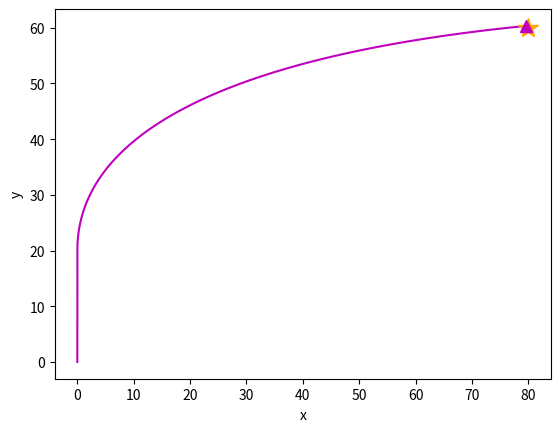

The script that saved this image:
import numpy as np
from scipy.integrate import solve_ivp
import matplotlib.pyplot as plt

g = np.array([0, -9.82])
c = 0.05
km = 700
target_x = 80
target_y = 60

def massa(t):
    if t <= 10:
        massa = 8 - 0.4 * t
    else:
        massa = 4
    return massa

def massa_derivata(t):
    if t < 10:
        return -0.4
    else:
        return 0

def styrning_test(alpha):
    return alpha * np.pi / 180

#Ungefär motsvarande solve_ivp-events. Funtkion som används för att se om vi är max 1 l.e. från målet.
def check_hit(x, y):
    avstand = np.sqrt((x - target_x)**2 + (y - target_y)**2)
    return avstand <= 1

def raketbana(t, Y, alpha):
    x = Y[0]
    y = Y[1]
    vx = Y[2]
    vy = Y[3]

    m = massa(t)
    m_der = massa_derivata(t)

    if y < 20:
        theta = np.pi/2
    else:
        theta = styrning_test(alpha)

    u = np.array([
        km * np.cos(theta),
        km * np.sin(theta)
    ])

    v = np.array([vx, vy])
    v_norm = np.linalg.norm(v)
    
    luft = c * v_norm * v
    
    F = m * g - luft
    a = F/m - m_der/m * u

    ax = a[0]
    ay = a[1]

    return np.array([vx, vy, ax, ay])

#Runge-Kutta 3 - lösare
def solver(f, t0, y0, dt, alpha):
    interval = round((t0[1]-t0[0])/dt)
    tvec = np.linspace(t0[0], t0[1], interval+1)

    yder = np.zeros((len(y0), len(tvec)))

    i = 0

    yder[:,i] = y0

    for t in tvec[0:len(tvec)-1]:
        k1 = f(t, yder[:,i], alpha)
        k2 = f(t + dt/2, yder[:,i] + (dt/2)*k1, alpha)
        k3 = f(t + dt, yder[:,i] - dt*k1 + 2*dt*k2, alpha)
        k =  (k1 + 4*k2 + k3)/6
        yder[:,i + 1] = yder[:,i] + dt*k

        x_nuvarande = yder[0, i]
        y_nuvarande = yder[1, i]

        #Om vi har träffat avslutar vi beräkningen
        if check_hit(x_nuvarande, y_nuvarande):
            break
        
        i+=1
    #Vi returnerar inte hela tvec om inte hela har fyllts. Detta för att indexet -1 ska avse slutpositionen oavsett vad.
    return tvec[:i+1], yder[:, :i+1]

y0 = np.array([0, 0, 0, 0])

t_span = [0, 10]
t_eval= np.linspace(0, 10, 200)

dt = 0.01

alpha = 90

#Loop för att iterera över alpha fr o m 90 grader och hitta den (första) optimala vinkeln för att träffa målet. 
while alpha >= 0:
    t, y = solver(raketbana, t_span, y0, dt, alpha)
    
    x_slut = y[0, -1]
    y_slut = y[1, -1]

    if check_hit(x_slut, y_slut):
        break

    alpha -= 0.5

if alpha > -0.5:
    print(f"{alpha} är den rätta bästa vinkeln!!!")
    
    t, y = solver(raketbana, t_span, y0, dt, alpha)
    plt.plot(y[0], y[1],'m')
    plt.plot(target_x, target_y, marker='*', markersize=15, color = 'orange')
    plt.plot(y[0][-1], y[1][-1], marker='^', markersize=8, color = 'm')
    plt.xlabel('x')
    plt.ylabel('y')
    plt.show()
else:
    print("Ingen träff!")
